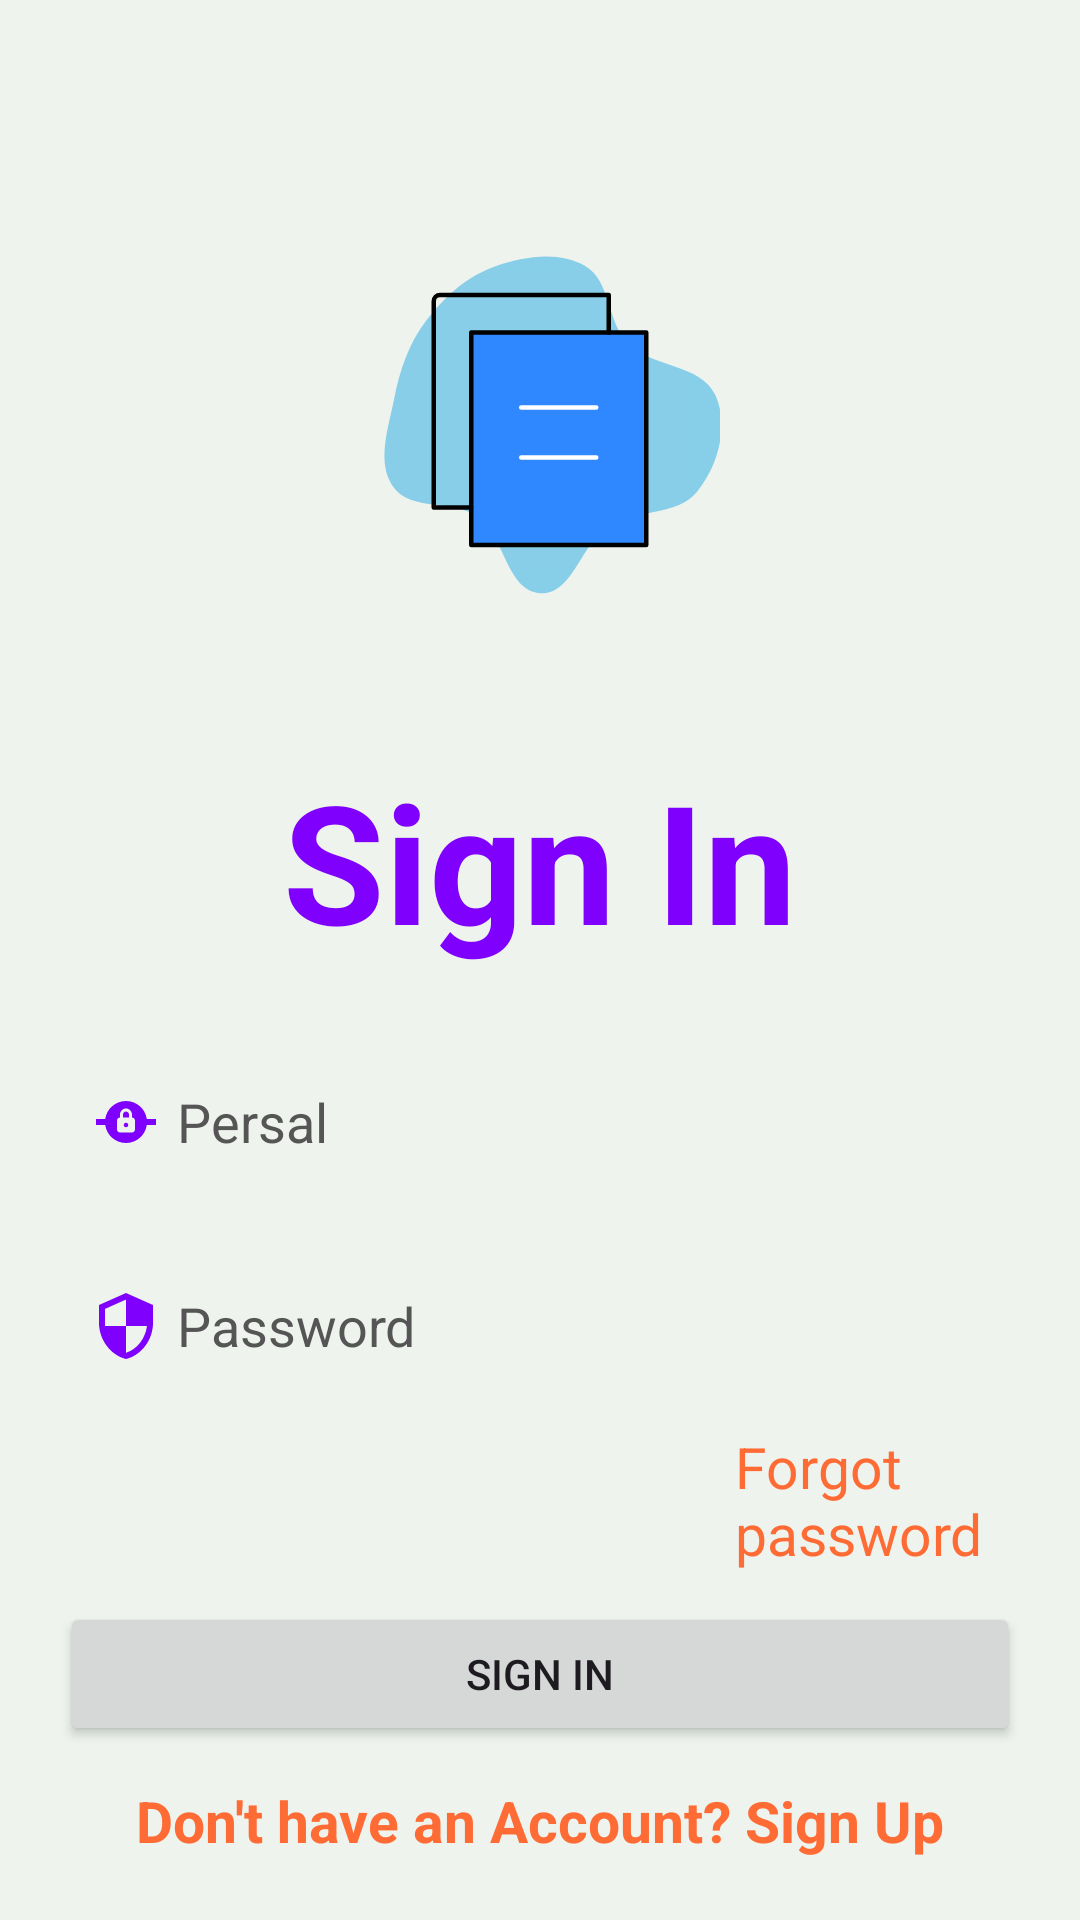

The Android layout XML behind this screen, and the referenced resources:
<!-- AndroidManifest.xml: application theme Theme.LogBookAssistant -->
<!-- res/layout/activity_login.xml -->
<?xml version="1.0" encoding="utf-8"?>
<RelativeLayout xmlns:android="http://schemas.android.com/apk/res/android"
    xmlns:app="http://schemas.android.com/apk/res-auto"
    xmlns:tools="http://schemas.android.com/tools"
    android:layout_width="match_parent"
    android:background="#EEF4ED"
    android:backgroundTint="#EEF4ED"
    android:layout_height="match_parent"
    tools:context=".Login">
    <ImageView
        android:layout_width="150dp"
        android:layout_height="120dp"
        android:layout_centerHorizontal="true"
        android:layout_marginTop="80dp"
        android:src="@drawable/newlo"
        />
    <TextView
        android:layout_width="wrap_content"
        android:layout_height="wrap_content"
        android:textSize="55sp"
        android:text="@string/sign_in"
        android:layout_marginTop="250dp"
        android:textColor="#7F00FC"
        android:textStyle="bold"
        android:layout_centerHorizontal="true"
        />
    <EditText
        android:id="@+id/persal"
        android:layout_width="match_parent"
        android:layout_height="48dp"
        android:drawableStart="@drawable/persal"
        android:layout_marginTop="350dp"
        android:layout_marginStart="20dp"
        android:inputType="text"
        android:textColorHint="#555555"
        android:textColor="#5B7C99"
        android:layout_marginEnd="20dp"
        android:padding="10dp"
        android:drawablePadding="5dp"
        android:background="@drawable/edt_style"
        android:hint="Persal"
        />
    <EditText
        android:id="@+id/password"
        android:drawableStart="@drawable/password"
        android:layout_width="match_parent"
        android:layout_height="48dp"
        android:textColorHint="#555555"
        android:textColor="#5B7C99"
        android:layout_marginTop="20dp"
        android:layout_marginStart="20dp"
        android:layout_marginEnd="20dp"
        android:background="@drawable/edt_style"
        android:inputType="textVisiblePassword"
        android:padding="10dp"
        android:layout_below="@id/persal"
        android:drawablePadding="5dp"
        android:hint="@string/password"
        tools:ignore="TextFields" />
    <Button
        android:layout_width="match_parent"
        android:layout_height="wrap_content"
        android:text="@string/sign_in"
        android:layout_below="@id/forgotPassword"
        android:id="@+id/submit"
        android:layout_marginTop="10dp"
        android:layout_marginEnd="20dp"
        app:cornerRadius="2dp"
        android:layout_marginStart="20dp"
        />

    <TextView
        android:layout_width="wrap_content"
        android:layout_height="wrap_content"
        android:id="@+id/forgotPassword"
        android:textColor="#FF6B35"
        android:layout_below="@id/password"
        android:textSize="19sp"
        android:layout_marginTop="10dp"
        android:text="@string/forgot_password"
        android:layout_marginStart="245dp"/>
    <TextView
        android:layout_width="wrap_content"
        android:layout_height="wrap_content"
        android:layout_below="@id/forgotPassword"
        android:text="@string/acc"
        android:textColor="#FF6B35"
        android:layout_marginTop="70dp"
        android:textSize="19sp"
        android:textStyle="bold"
        android:id="@+id/createAccount"
        android:layout_centerHorizontal="true"
        />
</RelativeLayout>
<!-- resources referenced by this layout -->
<resources>
  <!-- drawable newlo (drawable) -->
  <vector xmlns:android="http://schemas.android.com/apk/res/android"
      android:width="800dp"
      android:height="800dp"
      android:viewportWidth="57.6"
      android:viewportHeight="57.6">
    <path
        android:pathData="M28.8,56.509C33.993,56.882 35.345,48.613 39.718,45.789C44.076,42.975 50.661,44.303 53.936,40.279C57.325,36.117 59.095,29.636 56.829,24.77C54.508,19.787 46.805,20.451 42.9,16.583C39.47,13.186 40.209,6.588 36.033,4.168C31.78,1.703 26.231,2.624 21.586,4.23C17.055,5.796 13.443,9.163 10.541,12.979C7.769,16.625 6.337,20.949 5.454,25.443C4.532,30.142 2.56,35.613 5.333,39.517C8.157,43.491 14.895,41.433 18.844,44.292C23.187,47.437 23.452,56.126 28.8,56.509"
        android:strokeWidth="0"
        android:fillColor="#87cee8"/>
    <path
        android:pathData="M4.8,4.8h48v48h-48z"
        android:fillColor="#ffffff"
        android:fillAlpha="0.01"/>
    <path
        android:pathData="M17.8,14.8h28v34h-28z"
        android:strokeLineJoin="round"
        android:strokeWidth="0.72"
        android:fillColor="#2F88FF"
        android:strokeColor="#000000"/>
    <path
        android:pathData="M39.8,14.8L39.8,8.8L12.8,8.8C12.248,8.8 11.8,9.248 11.8,9.8L11.8,42.8L17.8,42.8"
        android:strokeLineJoin="round"
        android:strokeWidth="0.72"
        android:fillColor="#00000000"
        android:strokeColor="#000000"
        android:strokeLineCap="round"/>
    <path
        android:pathData="M25.8,26.8L37.8,26.8"
        android:strokeLineJoin="round"
        android:strokeWidth="0.72"
        android:fillColor="#00000000"
        android:strokeColor="#ffffff"
        android:strokeLineCap="round"/>
    <path
        android:pathData="M25.8,34.8L37.8,34.8"
        android:strokeLineJoin="round"
        android:strokeWidth="0.72"
        android:fillColor="#00000000"
        android:strokeColor="#ffffff"
        android:strokeLineCap="round"/>
  </vector>
  <!-- drawable password (drawable) -->
  <vector android:height="24dp" android:tint="#7F00FC"
      android:viewportHeight="24" android:viewportWidth="24"
      android:width="24dp" xmlns:android="http://schemas.android.com/apk/res/android">
      <path android:fillColor="@android:color/white" android:pathData="M12,1L3,5v6c0,5.55 3.84,10.74 9,12 5.16,-1.26 9,-6.45 9,-12L21,5l-9,-4zM12,11.99h7c-0.53,4.12 -3.28,7.79 -7,8.94L12,12L5,12L5,6.3l7,-3.11v8.8z"/>
  </vector>
  <!-- drawable persal (drawable) -->
  <vector android:height="24dp" android:tint="#7F00FC"
      android:viewportHeight="24" android:viewportWidth="24"
      android:width="24dp" xmlns:android="http://schemas.android.com/apk/res/android">
      <path android:fillColor="@android:color/white" android:pathData="M18.93,11c-0.49,-3.39 -3.4,-6 -6.93,-6s-6.44,2.61 -6.93,6H2v2h3.07c0.49,3.39 3.4,6 6.93,6s6.44,-2.61 6.93,-6H22v-2H18.93zM15,14.5c0,0.55 -0.45,1 -1,1h-4c-0.55,0 -1,-0.45 -1,-1v-3c0,-0.55 0.45,-1 1,-1v-1c0,-1.21 1.08,-2.18 2.34,-1.97C13.32,7.69 14,8.61 14,9.61v0.89c0.55,0 1,0.45 1,1V14.5zM12.75,13c0,0.41 -0.34,0.75 -0.75,0.75s-0.75,-0.34 -0.75,-0.75c0,-0.41 0.34,-0.75 0.75,-0.75S12.75,12.59 12.75,13zM13,9.5v1h-2v-1c0,-0.55 0.45,-1 1,-1S13,8.95 13,9.5z"/>
  </vector>
  <string name="acc">Don\'t have an Account? Sign Up</string>
  <string name="forgot_password">Forgot password</string>
  <string name="password">Password</string>
  <string name="sign_in">Sign In</string>
  <style name="Theme.LogBookAssistant" parent="Base.Theme.LogBookAssistant" />
  <style name="Base.Theme.LogBookAssistant" parent="Theme.Material3.DayNight.NoActionBar">
          
          
      </style>
</resources>
